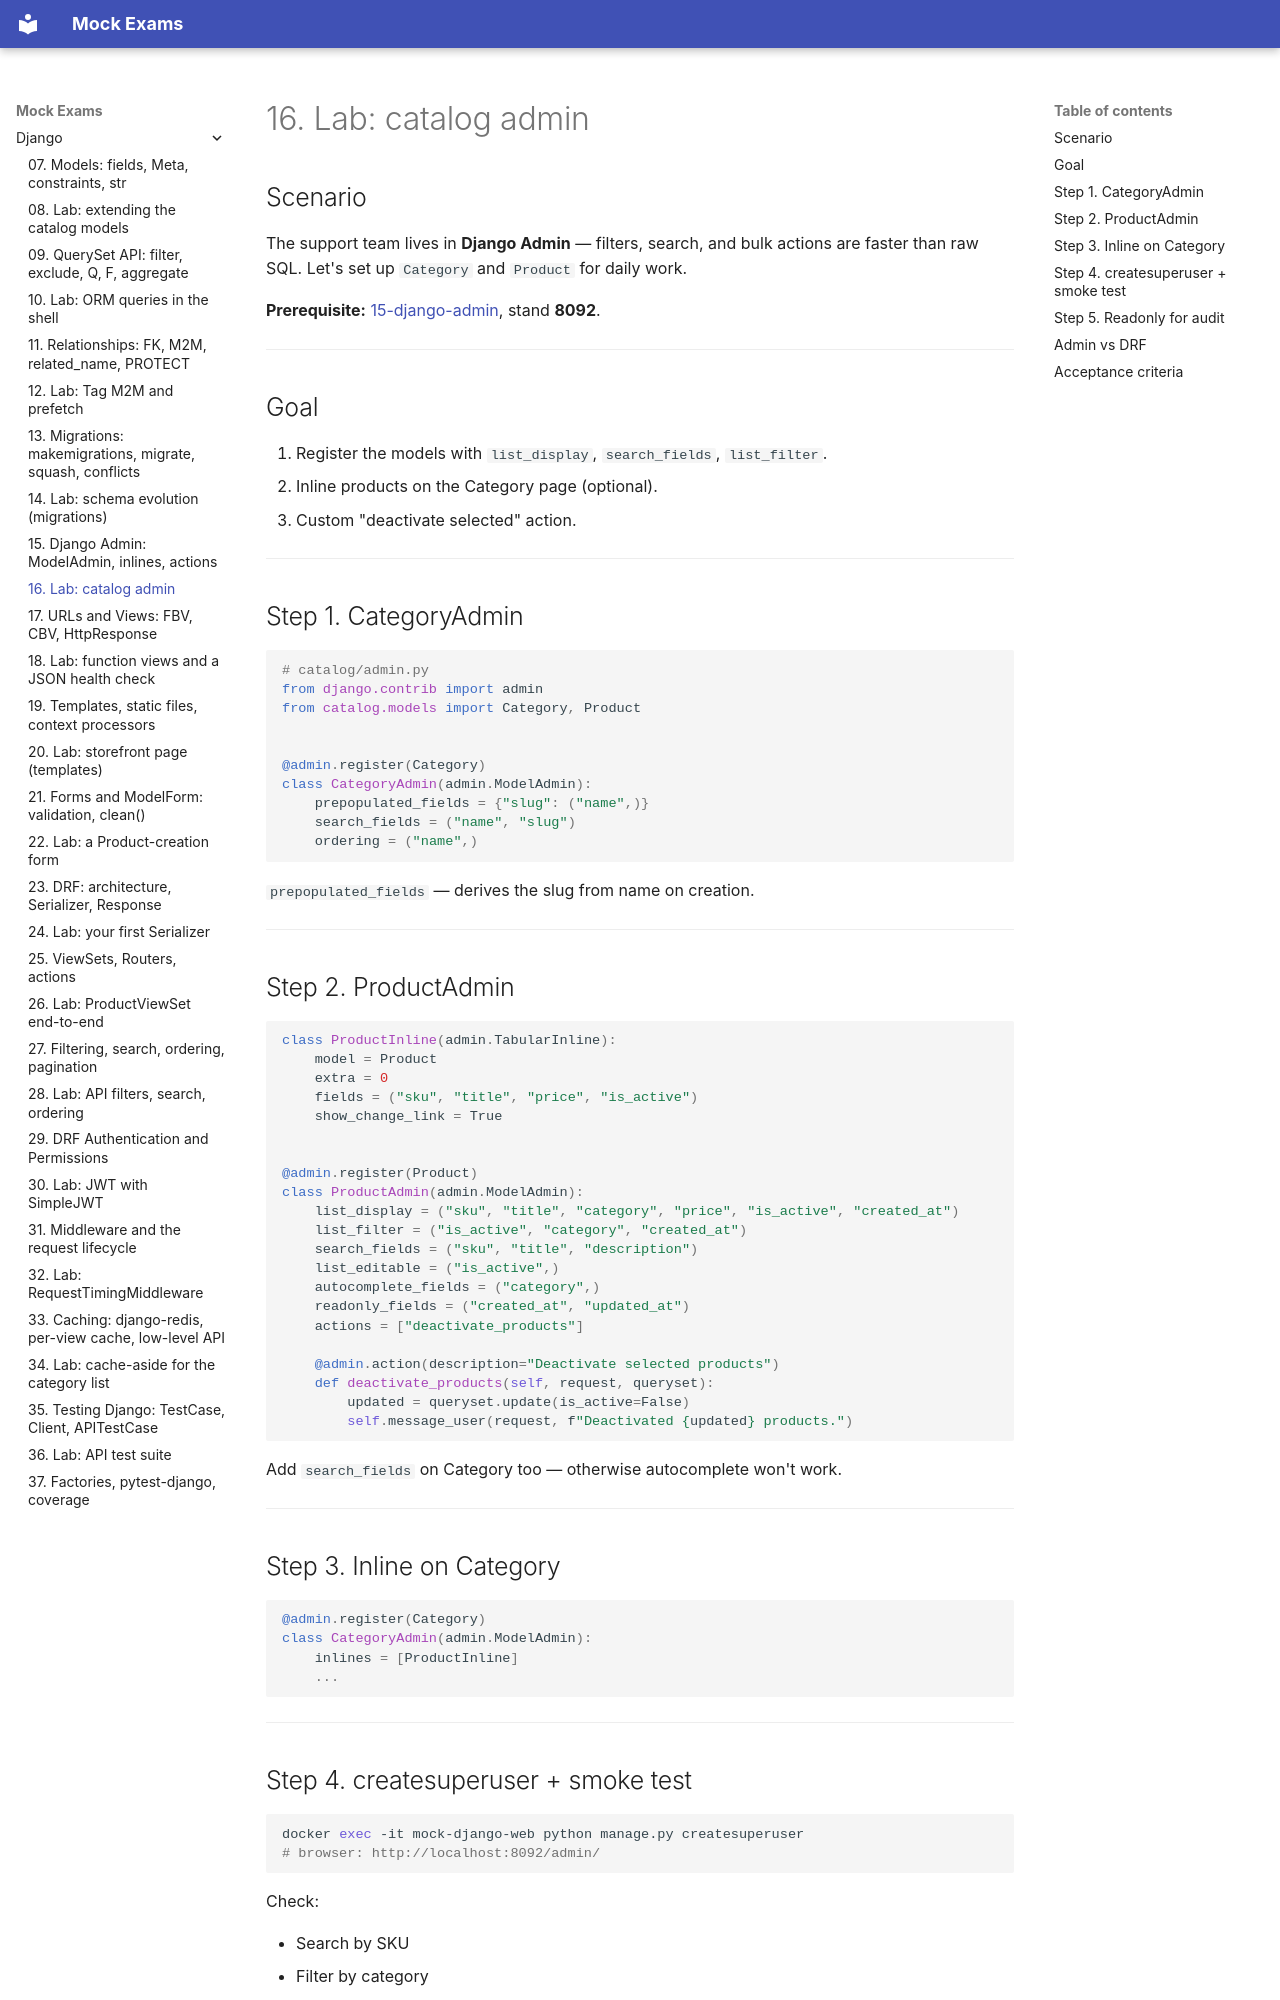

repository: FedorArbuzov/mock-exams · page: django/16-lab-admin/index.html · generator: mkdocs

# 16. Lab: catalog admin

## Scenario

The support team lives in **Django Admin** — filters, search, and bulk actions are faster than raw SQL. Let's set up `Category` and `Product` for daily work.

**Prerequisite:** [15-django-admin](15-django-admin.md), stand **8092**.

---

## Goal

1. Register the models with `list_display`, `search_fields`, `list_filter`.
2. Inline products on the Category page (optional).
3. Custom "deactivate selected" action.

---

## Step 1. CategoryAdmin

```python
# catalog/admin.py
from django.contrib import admin
from catalog.models import Category, Product


@admin.register(Category)
class CategoryAdmin(admin.ModelAdmin):
    prepopulated_fields = {"slug": ("name",)}
    search_fields = ("name", "slug")
    ordering = ("name",)
```

`prepopulated_fields` — derives the slug from name on creation.

---

## Step 2. ProductAdmin

```python
class ProductInline(admin.TabularInline):
    model = Product
    extra = 0
    fields = ("sku", "title", "price", "is_active")
    show_change_link = True


@admin.register(Product)
class ProductAdmin(admin.ModelAdmin):
    list_display = ("sku", "title", "category", "price", "is_active", "created_at")
    list_filter = ("is_active", "category", "created_at")
    search_fields = ("sku", "title", "description")
    list_editable = ("is_active",)
    autocomplete_fields = ("category",)
    readonly_fields = ("created_at", "updated_at")
    actions = ["deactivate_products"]

    @admin.action(description="Deactivate selected products")
    def deactivate_products(self, request, queryset):
        updated = queryset.update(is_active=False)
        self.message_user(request, f"Deactivated {updated} products.")
```

Add `search_fields` on Category too — otherwise autocomplete won't work.

---

## Step 3. Inline on Category

```python
@admin.register(Category)
class CategoryAdmin(admin.ModelAdmin):
    inlines = [ProductInline]
    ...
```

---
